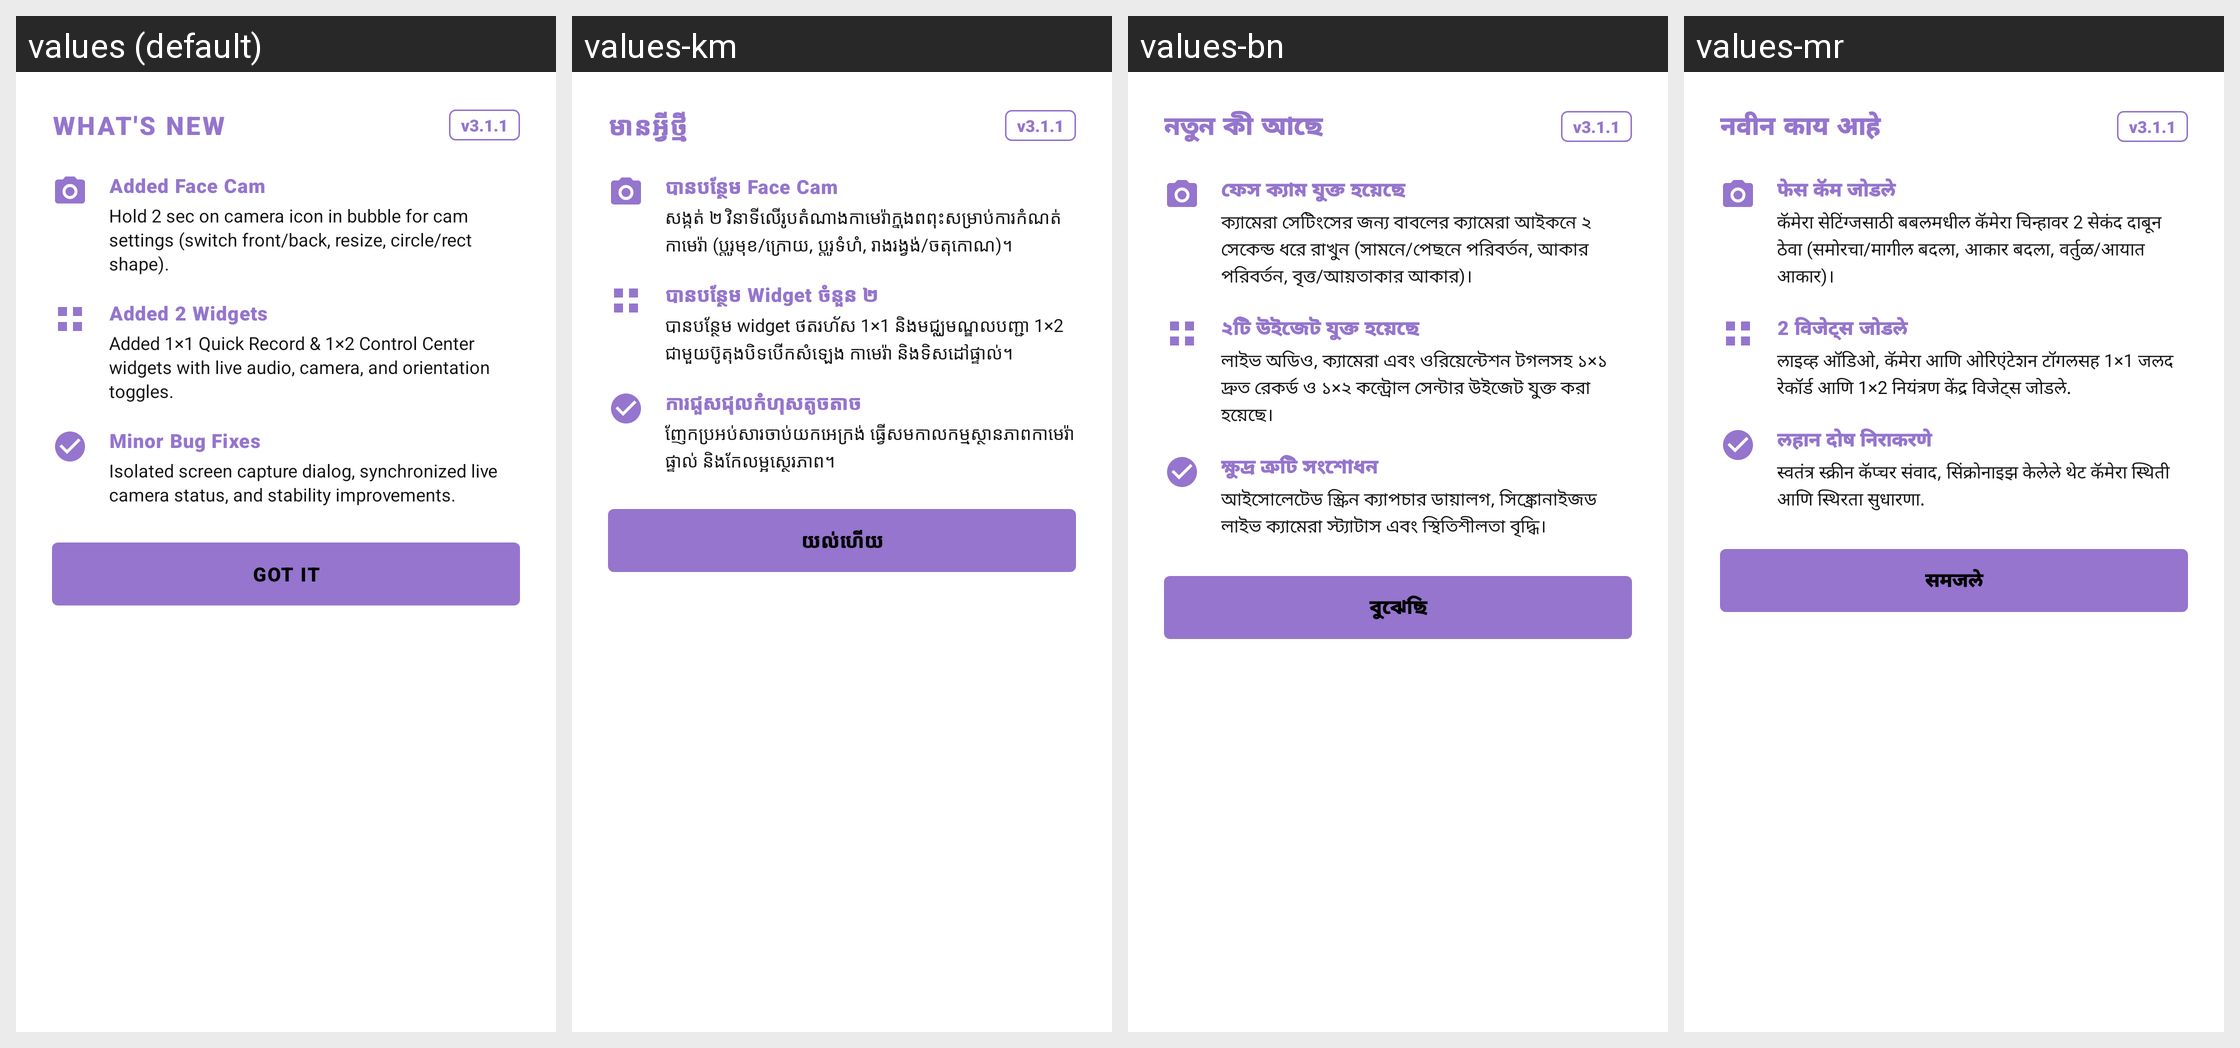

Here is an Android app screen in its default locale and in the app's own translations. Write out the translated-string differences for the strings that appear on this screen.
Android screen res/layout/dialog_whats_new.xml rendered under 4 locales, left to right: values (default), values-km, values-bn, values-mr. Device: Nexus 5 (rendered at 1080×1920; each locale shown at half size, 540×960, under a caption strip naming it); theme Theme.RecorderX.
Other locales in the repository, not shown: values-af, values-am, values-ar, values-az, values-bg, values-bo, values-ca, values-cs, values-da, values-de, values-el, values-es, values-et, values-eu, values-fa, values-fi, values-fr, values-gl, values-gu, values-ha, values-he, values-hi, values-hr, values-hu, values-hy, values-id, values-ig, values-it, values-ja, values-jv, values-ka, values-kk, values-kn, values-ko, values-ku, values-ky, values-lo, values-lt, values-lv, values-ml, values-mn, values-ms, values-my, values-nb, values-ne, values-nl, values-pa, values-pl, values-pt-rBR, values-ro, values-ru, values-si, values-sk, values-sl, values-so, values-sq, values-sr, values-su, values-sv, values-sw, values-ta, values-te, values-tg, values-th, values-tk, values-tl, values-tr, values-uk, values-ur, values-uz, values-vi, values-yo, values-zh-rCN, values-zh-rTW, values-zu.
Strings drawn on this screen, with the default value and each locale's value (text and hints the layout hard-codes, and strings that could not be matched under every locale, appear in the picture but are not listed):

whats_new_title
  values: WHAT'S NEW
  values-km: មានអ្វីថ្មី
  values-bn: নতুন কী আছে
  values-mr: नवीन काय आहे

whats_new_version
  values: v3.1.1
  values-km: v3.1.1
  values-bn: v3.1.1
  values-mr: v3.1.1

whats_new_facecam_title
  values: Added Face Cam
  values-km: បានបន្ថែម Face Cam
  values-bn: ফেস ক্যাম যুক্ত হয়েছে
  values-mr: फेस कॅम जोडले

whats_new_facecam_desc
  values: Hold 2 sec on camera icon in bubble for cam settings (switch front/back, resize, circle/rect shape).
  values-km: សង្កត់ ២ វិនាទីលើរូបតំណាងកាមេរ៉ាក្នុងពពុះសម្រាប់ការកំណត់កាមេរ៉ា (ប្តូរមុខ/ក្រោយ, ប្តូរទំហំ, រាងរង្វង់/ចតុកោណ)។
  values-bn: ক্যামেরা সেটিংসের জন্য বাবলের ক্যামেরা আইকনে ২ সেকেন্ড ধরে রাখুন (সামনে/পেছনে পরিবর্তন, আকার পরিবর্তন, বৃত্ত/আয়তাকার আকার)।
  values-mr: कॅमेरा सेटिंग्जसाठी बबलमधील कॅमेरा चिन्हावर 2 सेकंद दाबून ठेवा (समोरचा/मागील बदला, आकार बदला, वर्तुळ/आयात आकार)।

whats_new_widgets_title
  values: Added 2 Widgets
  values-km: បានបន្ថែម Widget ចំនួន ២
  values-bn: ২টি উইজেট যুক্ত হয়েছে
  values-mr: 2 विजेट्स जोडले

whats_new_widgets_desc
  values: Added 1×1 Quick Record & 1×2 Control Center widgets with live audio, camera, and orientation toggles.
  values-km: បានបន្ថែម widget ថតរហ័ស 1×1 និងមជ្ឈមណ្ឌលបញ្ជា 1×2 ជាមួយប៊ូតុងបិទបើកសំឡេង កាមេរ៉ា និងទិសដៅផ្ទាល់។
  values-bn: লাইভ অডিও, ক্যামেরা এবং ওরিয়েন্টেশন টগলসহ ১×১ দ্রুত রেকর্ড ও ১×২ কন্ট্রোল সেন্টার উইজেট যুক্ত করা হয়েছে।
  values-mr: लाइव्ह ऑडिओ, कॅमेरा आणि ओरिएंटेशन टॉगलसह 1×1 जलद रेकॉर्ड आणि 1×2 नियंत्रण केंद्र विजेट्स जोडले.

whats_new_fixes_title
  values: Minor Bug Fixes
  values-km: ការជួសជុលកំហុសតូចតាច
  values-bn: ক্ষুদ্র ত্রুটি সংশোধন
  values-mr: लहान दोष निराकरणे

whats_new_fixes_desc
  values: Isolated screen capture dialog, synchronized live camera status, and stability improvements.
  values-km: ញែកប្រអប់សារចាប់យកអេក្រង់ ធ្វើសមកាលកម្មស្ថានភាពកាមេរ៉ាផ្ទាល់ និងកែលម្អស្ថេរភាព។
  values-bn: আইসোলেটেড স্ক্রিন ক্যাপচার ডায়ালগ, সিঙ্ক্রোনাইজড লাইভ ক্যামেরা স্ট্যাটাস এবং স্থিতিশীলতা বৃদ্ধি।
  values-mr: स्वतंत्र स्क्रीन कॅप्चर संवाद, सिंक्रोनाइझ केलेले थेट कॅमेरा स्थिती आणि स्थिरता सुधारणा.

whats_new_btn
  values: GOT IT
  values-km: យល់ហើយ
  values-bn: বুঝেছি
  values-mr: समजले
